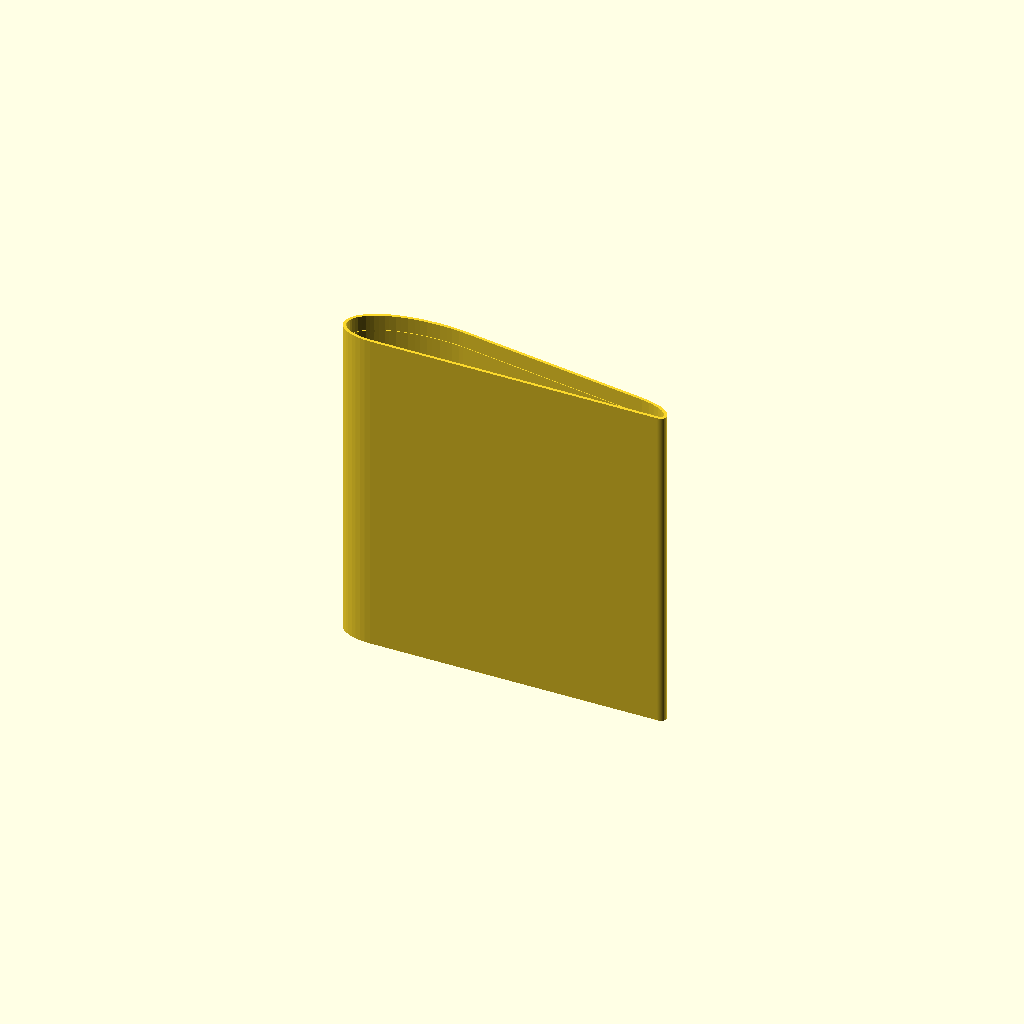
Cell 1 — every parameter at its default value.
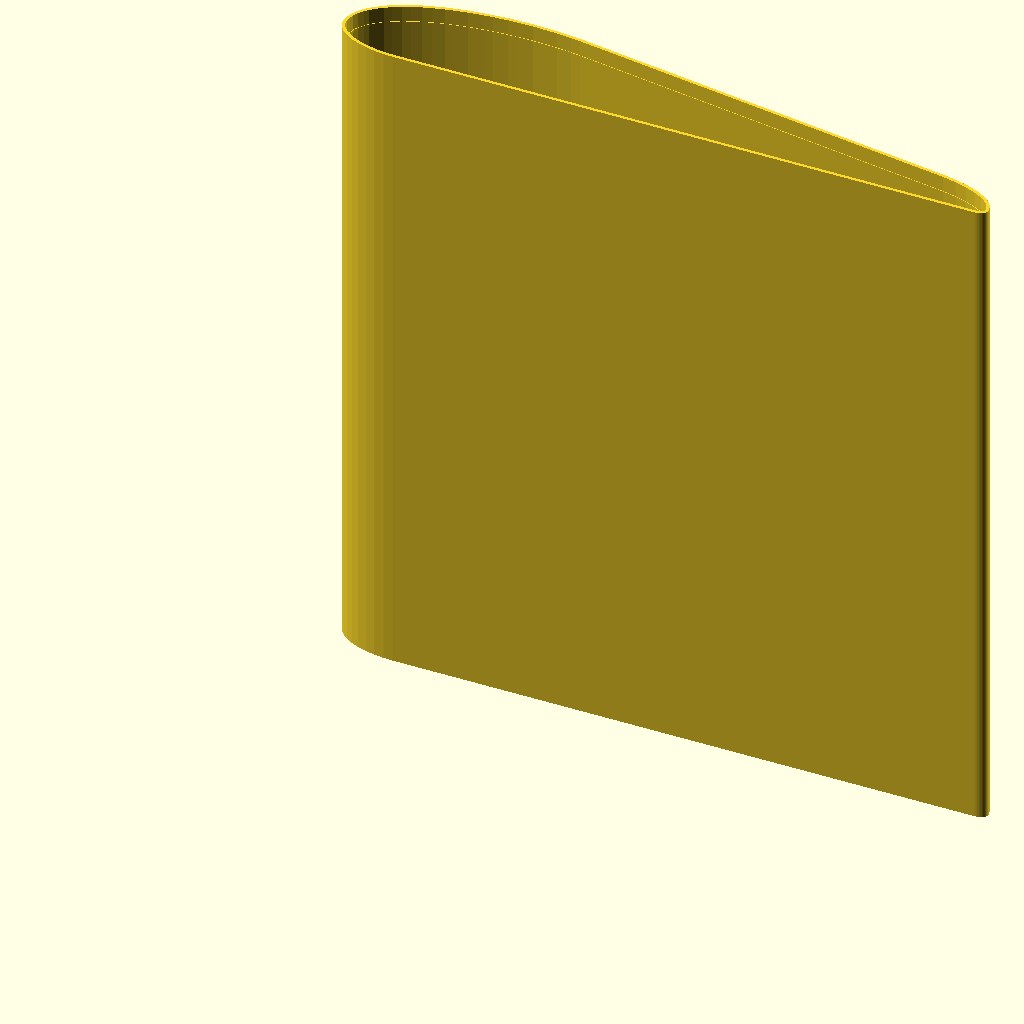
Cell 2: the same model with inch = 50.8.
One fixed orthographic camera (rotation 55°, 0°, 25°; colour scheme Cornfield) for every cell.
Source of the model, BX-1/aerolib.scad:
inch=25.4;
slip=0.007*inch;
kerf=0.0035*inch;
comfort=0.25;

build_stl=0;

fineness_stl=200;
fineness_low=40;

printer_bed=100;
printer_extruder=0.4;
printer_layer=0.31;

cargo_width=1*inch;
cargo_space=cargo_width+kerf*2;

hull_thickness=0.8;

hull_support=hull_thickness*2+kerf;

hull_width=cargo_width+kerf*4+hull_thickness*4;
hull_height=2*inch+hull_support*4+kerf*4;

conduit_large=cargo_width/2+kerf*2;

airframe_connector_length=5;
airframe_connector_seam=0.8;
airframe_lock_depth=0.1;
airframe_lock_length=0.3;
airframe_lock_float=0.1;

cabin_length=100;//4*inch;

wing_span=72*inch;
wing_root_chord=4*inch;
wing_segment=4*inch;
wing_root_height=0.75*inch;
wing_taper=.25*3/16*inch;
wing_dihedral_angle=5;

wing_connector_length=10;
wing_connector_float=0.1;
wing_connector_block=1;
wing_lock_depth=0.2;
wing_lock=0.5; //0.5;

wing_angle_of_attack=5;

tail_height=4*inch;
tail_rudder_chord=inch;
tail_taper_percent=0.5;

fineness=build_stl?fineness_stl:fineness_low;



module airframe_linkage(){
    difference(){
        hull(){
            translate([0,-0.5*(hull_height-hull_width),0])
            circle(0.5*hull_width,$fn=fineness);
            
            translate([0,0.5*(hull_height-hull_width),0])
            circle(0.5*hull_width,$fn=fineness);
        }
        square(cargo_space,center=true);
        
        translate([0,0.5*cargo_space+hull_support+conduit_large/2,0])
        circle(conduit_large/2,$fn=fineness);
        
        translate([0,-0.5*cargo_space-hull_support-conduit_large/2,0])
        circle(conduit_large/2,$fn=fineness);
    }
}

module airframe_inset(){
    difference(){
        hull(){
            translate([0,-0.5*(hull_height-hull_width),0])
            circle(0.5*hull_width-hull_support/2-kerf,$fn=fineness);
            
            translate([0,0.5*(hull_height-hull_width),0])
            circle(0.5*hull_width-hull_support/2-kerf,$fn=fineness);
        }
        square(size=[cargo_space,cargo_space+hull_support*2+kerf*2],center=true);
        
        translate([0,0.5*cargo_space+hull_support+kerf,0])
        circle(cargo_space/2,$fn=fineness);
        
        translate([0,-0.5*cargo_space-hull_support-kerf,0])
        circle(cargo_space/2,$fn=fineness);
    
    }
}

module airframe_outset(){
    difference(){
        hull(){
            translate([0,-0.5*(hull_height-hull_width),0])
            circle(0.5*hull_width,$fn=fineness);
            
            translate([0,0.5*(hull_height-hull_width),0])
            circle(0.5*hull_width,$fn=fineness);
        }
        
        //square(size=[cargo_space+hull_support+kerf*2,cargo_space+(hull_support+kerf)*2],center=true);
        
        hull(){
        translate([0,0.5*cargo_space+hull_support,0])
        circle(cargo_space/2+hull_support/2,$fn=fineness);
        
        translate([0,-0.5*cargo_space-hull_support-kerf,0])
        circle(cargo_space/2+hull_support/2,$fn=fineness);
        }
    }
}


module airframe_outset_cutout(){
    hull(){
            translate([0,-0.5*(hull_height-hull_width),0])
            circle(0.5*hull_width+kerf,$fn=fineness);
            
            translate([0,0.5*(hull_height-hull_width),0])
            circle(0.5*hull_width+kerf,$fn=fineness);
        }
}

module airframe_outset_shell(){
    hull(){
            translate([0,-0.5*(hull_height-hull_width),0])
            circle(0.5*hull_width+kerf+hull_thickness,$fn=fineness);
            
            translate([0,0.5*(hull_height-hull_width),0])
            circle(0.5*hull_width+kerf+hull_thickness,$fn=fineness);
        }
}

module airframe_lock(){
    linear_extrude(airframe_lock_length,convexity=10)
    difference(){
        hull(){
            translate([0,-0.5*(hull_height-hull_width),0])
            circle(0.5*hull_width-hull_thickness-kerf*2+airframe_lock_depth,$fn=fineness);
            
            translate([0,0.5*(hull_height-hull_width),0])
            circle(0.5*hull_width-hull_thickness-kerf*2+airframe_lock_depth,$fn=fineness);
        }
        hull(){
            translate([0,-0.5*(hull_height-hull_width),0])
            circle(0.5*hull_width-hull_thickness-kerf*2,$fn=fineness);
            
            translate([0,0.5*(hull_height-hull_width),0])
            circle(0.5*hull_width-hull_thickness-kerf*2,$fn=fineness);
        }
    }
}

module airframe_lock_cutout(){
    linear_extrude(airframe_lock_length+kerf*2,convexity=10)
    difference(){
        hull(){
            translate([0,-0.5*(hull_height-hull_width),0])
            circle(0.5*hull_width-hull_thickness-airframe_lock_depth+kerf*2,$fn=fineness);
            
            translate([0,0.5*(hull_height-hull_width),0])
            circle(0.5*hull_width-hull_thickness-airframe_lock_depth+kerf*2,$fn=fineness);
        }
    }
}

module airframe_connector(){
    translate([0,0,-airframe_connector_length-airframe_connector_seam/2])
    union(){
        linear_extrude(airframe_connector_length+0.001,convexity=10)
        airframe_inset();
            
        translate([0,0,airframe_connector_length-0.001])
        linear_extrude(airframe_connector_seam+0.002,convexity=10)
        airframe_linkage();

        translate([0,0,airframe_connector_seam+airframe_connector_length-0.001])
        linear_extrude(+airframe_connector_length+0.001,convexity=10)
        airframe_inset();
        
        
    translate([0,0,airframe_connector_length+airframe_connector_seam+(airframe_connector_length-airframe_lock_length)/2+airframe_lock_float])
airframe_lock();
        
        
    translate([0,0,(airframe_connector_length-airframe_lock_length)/2-airframe_lock_float])
airframe_lock();
        
    }
}

module airframe_cabin_section(){
    translate([0,0,-cabin_length/2])
    difference(){
        linear_extrude(cabin_length,convexity=10)
        airframe_outset();
    
        translate([0,0,(airframe_connector_length-airframe_lock_length)/2-kerf])
        airframe_lock_cutout();
        
        translate([0,0,cabin_length-(airframe_connector_length+airframe_lock_length)/2-kerf])
        airframe_lock_cutout();
    }
    
}

module airframe_deck_section(){
    union(){    
        difference(){
            union(){
                hull(){  
                    translate([0,hull_width/2,hull_thickness*5])
                    sphere(hull_width/2,$fn=fineness);
                    
                    translate([0,hull_width/4,hull_thickness*5])
                    scale([1,1,1.5])
                    sphere(hull_width/2,$fn=fineness);
                }

                hull(){
                    translate([0,hull_width/4,hull_thickness*5])
                    scale([1,1,1.5])
                    sphere(hull_width/2,$fn=fineness);
                    
                    translate([0,-hull_width/6,hull_thickness*5])
                    scale([1,1,3])
                    sphere(hull_width/2,$fn=fineness);
                }
                
                hull(){
                    translate([0,-hull_width/6,hull_thickness*5])
                    scale([1,1,3])
                    sphere(hull_width/2,$fn=fineness);
                    
                    translate([0,-hull_width/2,hull_thickness*5])
                    scale([1,1,2])
                    sphere(hull_width/2,$fn=fineness);
                }
            }
            
            
            union(){
                hull(){  
                    translate([0,hull_width/2,hull_thickness*5])
                    sphere(hull_width/2-hull_thickness,$fn=fineness);
                    
                    translate([0,hull_width/4,hull_thickness*5])
                    scale([1,1,1.5])
                    sphere(hull_width/2-hull_thickness,$fn=fineness);
                }

                hull(){
                    translate([0,hull_width/4,hull_thickness*5])
                    scale([1,1,1.5])
                    sphere(hull_width/2-hull_thickness,$fn=fineness);
                    
                    translate([0,-hull_width/6,hull_thickness*5])
                    scale([1,1,3])
                    sphere(hull_width/2-hull_thickness,$fn=fineness);
                }
                
                hull(){
                    translate([0,-hull_width/6,hull_thickness*5])
                    scale([1,1,3])
                    sphere(hull_width/2-hull_thickness,$fn=fineness);
                    
                    translate([0,-hull_width/2,hull_thickness*5])
                    scale([1,1,2])
                    sphere(hull_width/2-hull_thickness,$fn=fineness);
                }
            }
            
            translate([0,0,-hull_width*.75-0.001+hull_thickness*2.5])
            cube(size=[hull_width+0.002,hull_height+0.002,hull_width*1.5+0.001+hull_thickness*5],center=true);
            
            
        }
    
    
        linear_extrude(hull_thickness*5+0.001,convexity=10)
        airframe_outset();
        
    }
    
    
}
    
module airframe_tail_section(){
    translate([0,0,hull_thickness*5])
    difference(){
    
        hull(){
            translate([0,hull_height/2-hull_width/2,0])
            scale([1,1,2*(4*inch-hull_width/4-hull_thickness*5)/(hull_width)])
            sphere(hull_width/2,$fn=fineness);
            
            translate([0,-hull_height/2+hull_width/2,0])
            scale([1,1,1.25*(4*inch-hull_width/4)/(2*hull_width)])
            sphere(hull_width/2,$fn=fineness);
            
            
            translate([0,hull_height/2-hull_width/2,4*inch-hull_width/4-hull_thickness*5])
            sphere(hull_width/4,$fn=fineness);
        }
        
        hull(){
            
            translate([0,hull_height/2-hull_width/2,0])
            scale([1,1,2*(4*inch-hull_width/4-hull_thickness*5)/(hull_width)])
            sphere(hull_width/2-hull_thickness,$fn=fineness);
            
            translate([0,-hull_height/2+hull_width/2,0])
            scale([1,1,1.25*(4*inch-hull_width/4)/(2*hull_width)])
            sphere(hull_width/2-hull_thickness,$fn=fineness);
            
            
            translate([0,hull_height/2-hull_width/2,4*inch-hull_width/4-hull_thickness*5])
            sphere(hull_width/4-hull_thickness,$fn=fineness);
            
        }
        translate([0,0,-2*inch-0.001])
        cube(size=[hull_width+0.002,hull_height+0.002,4*inch+0.002],center=true);
    }
    difference(){
    linear_extrude(hull_thickness*5+0.001,convexity=10)
        airframe_outset();
        translate([0,0,(airframe_connector_length-airframe_lock_length)/2-kerf])
        airframe_lock_cutout();
    }
    
}


module wing_shape_outset(){
    minkowski(){
        hull(){
            translate([wing_root_height/4+wing_root_height/2+1.5*wing_root_height/3,0,0])
            scale([2,1])
            circle(wing_root_height/4,$fn=fineness);
          
            translate([wing_root_chord-.75*wing_root_height-wing_taper*2.5-hull_thickness*2,-wing_root_height/4+wing_taper/2,0])
            scale([2,1])
            circle(wing_taper/2,$fn=fineness);
        }     
        difference(){
            //translate([-wing_root_height*0.75,0,0])
            scale([3,1,1])
            circle(wing_root_height/4,$fn=fineness);
            translate([-wing_root_height/4*3,-wing_root_height/4,0])
            square([wing_root_height/4*6,wing_root_height/4]);
        }
        circle(hull_thickness+kerf,$fn=fineness);
    }
}

module wing_shape_inset(){
    minkowski(){
        hull(){
            translate([wing_root_height/4+wing_root_height/2+1.5*wing_root_height/3,0,0])
            scale([2,1])
            circle(wing_root_height/4,$fn=fineness);
          
            translate([wing_root_chord-.75*wing_root_height-wing_taper*2.5-hull_thickness*2,-wing_root_height/4+wing_taper/2,0])
            scale([2,1])
            circle(wing_taper/2,$fn=fineness);
        } 
        
        difference(){
            //translate([-wing_root_height*0.75,0,0])
            scale([3,1,1])
            circle(wing_root_height/4,$fn=fineness);
            translate([-wing_root_height/4*3,-wing_root_height/4,0])
            square([wing_root_height/4*6,wing_root_height/4]);
        }
        
        //circle(hull_thickness+kerf,$fn=fineness);
    }
}

module wing_shape_innerkerf(){
    offset(r=-kerf)
    wing_shape_inset();
}

module wing_shape_connector(){
    offset(r=-kerf-hull_thickness)
    wing_shape_inset();
}

module wing_shape_lockpad(){
    offset(r=-kerf-hull_thickness-wing_lock_depth)
    wing_shape_inset();
}

module wing_shape_block(){
    offset(r=-wing_connector_block)
    wing_shape_inset();
}

module wing_shape_lock(){
    offset(r=-wing_lock_depth)
    wing_shape_inset();
}

module wing_shape_lock_cutout(){
    offset(r=-wing_lock_depth-kerf)
    wing_shape_inset();
}




module wing_connector_insert(){
    difference(){
        union(){
            
            // Insert 
            
            translate([0,0,-0.001])
            linear_extrude(wing_connector_length+0.001,convexity=10)
            difference(){
                wing_shape_innerkerf();
                wing_shape_connector();
            }
            //wing_shape_lock_cutout();
            
            // Lock padding
            
            translate([0,0,wing_connector_length/2-wing_lock/2-hull_thickness+wing_connector_float])
            linear_extrude(wing_lock+hull_thickness*2,convexity=10)
            difference(){
                offset(r=-hull_thickness/2)
                wing_shape_innerkerf();
                wing_shape_lockpad();
            }
        }
        
        // Lock Cutout
        
        translate([0,0,wing_connector_length/2-wing_lock/2-kerf+wing_connector_float])
        linear_extrude(wing_lock+kerf*2,convexity=10)
        difference(){
            wing_shape_outset();
            wing_shape_lock_cutout();
        }
    }
}

module wing_connector(){
    translate([0,0,wing_connector_float]){
        translate([0,0,hull_thickness])
        wing_connector_insert();

        linear_extrude(hull_thickness,convexity=10)
        difference(){
            wing_shape_outset();
            wing_shape_connector();
        }

        mirror([0,0,1])
        wing_connector_insert();
    }
}


module wing_segment(){
    linear_extrude(wing_segment,convexity=10)
    difference(){
        wing_shape_outset();
        wing_shape_inset();
    }
    
    translate([0,0,wing_connector_length/2-wing_lock/2])
    linear_extrude(wing_lock,convexity=10)
    difference(){
        offset(r=-hull_thickness/2)
        wing_shape_outset();
        wing_shape_lock();
    }

    translate([0,0,wing_segment-wing_connector_length/2-wing_lock/2])
    linear_extrude(wing_lock,convexity=10)
    difference(){
        offset(r=-hull_thickness/2)
        wing_shape_outset();
        wing_shape_lock();
    }

}


module airframe_wing_mount(){  
    difference(){
        
        difference(){
            translate([0,0,hull_width])
            translate([0,hull_width/2+wing_connector_length,0])
            rotate([90,wing_angle_of_attack,0])
            translate([hull_thickness+kerf,0,-hull_thickness-kerf-hull_thickness-wing_connector_float])
            linear_extrude(hull_width+hull_thickness*2+kerf*2+hull_thickness*2+wing_connector_float*2+wing_connector_length*2,convexity=10)
            difference(){
                wing_shape_outset();
                //wing_shape_inset();
            }
            translate([-10,0,0])
            rotate([90,0,90])
            linear_extrude(110,convexity=10)
            airframe_outset_cutout();
        }
        
        difference(){
            translate([0,0,hull_width])
            translate([0,hull_width/2+wing_connector_length,0])
            rotate([90,wing_angle_of_attack,0])
            {
                // Block
                translate([hull_thickness+kerf,0,-hull_thickness-kerf-hull_thickness-wing_connector_float-0.001])
                linear_extrude(hull_width+hull_thickness*2+kerf*2+hull_thickness*2+wing_connector_float*2+wing_connector_length*2+0.002,convexity=10)
                wing_shape_block();
                
                // Void Center
                translate([hull_thickness+kerf,0,-hull_thickness-kerf-hull_thickness-wing_connector_float+wing_connector_length+wing_connector_float+hull_thickness])
                linear_extrude(hull_width+hull_thickness*2+kerf*2,convexity=10)
                wing_shape_inset();
                
                // Void Right
                translate([hull_thickness+kerf,0,-hull_thickness-kerf-hull_thickness-wing_connector_float-0.001])
                linear_extrude(wing_connector_length+wing_connector_float-0.001,convexity=10)
                wing_shape_lock();
                
                // Void Left
                translate([hull_thickness+kerf,0,-hull_thickness-kerf-hull_thickness-wing_connector_float+wing_connector_length+wing_connector_float+hull_width+hull_thickness*2+kerf*2+hull_thickness*2+0.001])
                linear_extrude(wing_connector_length+wing_connector_float-0.001,convexity=10)
                wing_shape_lock();
                
                // Right connector
                translate([hull_thickness+kerf,0,-hull_thickness-kerf-hull_thickness-wing_connector_float-0.001])
                linear_extrude(wing_connector_length/2-wing_lock/2+0.001,convexity=10)
                wing_shape_inset();
            
                // Right lock void
                translate([hull_thickness+kerf,0,-hull_thickness-kerf-hull_thickness-wing_connector_float+wing_connector_length/2+wing_lock/2-0.001])
                linear_extrude(wing_connector_length/2-wing_lock/2+wing_connector_float+0.001,convexity=10)
                wing_shape_inset();
                
                
                // Left connector
                translate([hull_thickness+kerf,0,-hull_thickness-kerf-hull_thickness-wing_connector_float+hull_width+wing_connector_length*2+hull_thickness*2+kerf*2+hull_thickness*2+wing_connector_float*2-wing_connector_length/2+wing_lock/2+0.001])
                linear_extrude(wing_connector_length/2-wing_lock/2+0.001,convexity=10)
                wing_shape_inset();
            
                // Left lock void
                translate([hull_thickness+kerf,0,-hull_thickness-kerf-hull_thickness-wing_connector_float+hull_width+wing_connector_length*2+hull_thickness*2+kerf*2+hull_thickness*2+wing_connector_float-wing_connector_length])
                linear_extrude(wing_connector_length/2-wing_lock/2+0.001,convexity=10)
                wing_shape_inset();
            
             
            }
            
            rotate([90,0,90])
            linear_extrude(100,convexity=10)
            airframe_outset_shell();
        }
        //cube(80,center=true);
    }
}



module tail_shape(){
    difference(){
        hull(){
            translate([wing_root_height/4,0,0])
            circle(wing_root_height/4,$fn=fineness);
            
            translate([wing_root_chord-wing_root_height/8-tail_rudder_chord,0,0])
            circle(wing_root_height/8,$fn=fineness);
        }
        
        translate([wing_root_chord-wing_root_height/8-tail_rudder_chord,0,0])
        scale([1,1.25])
        circle(wing_root_height/8+0.001,$fn=fineness);
    }
}

module rudder_shape(){
    hull(){
        //translate([wing_root_height/8,0,0])
        circle(wing_root_height/8-kerf*2,$fn=fineness);
        
        translate([wing_root_height/8+tail_rudder_chord-kerf*2-wing_taper/2,0,0])
        circle(wing_taper/2,$fn=fineness);
    }
}


module tail(){
    union(){
       linear_extrude(1,convexity=10) 
        //linear_extrude(tail_height-wing_root_height/4+0.001,convexity=10,scale=[tail_taper_percent,tail_taper_percent])
        translate([-wing_root_chord+wing_root_height/8+tail_rudder_chord,0,0])
        difference(){
            tail_shape();
            offset(r=-hull_thickness)
            tail_shape();
        }
        /*
        translate([0,0,tail_height-wing_root_height/4])
        difference(){
            hull(){
                translate([(-wing_root_chord+tail_rudder_chord+wing_root_height/4+wing_root_height/8)*tail_taper_percent,0, ])
                scale(tail_taper_percent)
                sphere(wing_root_height/4,$fn=fineness);
                
                scale(tail_taper_percent)
                sphere(wing_root_height/8,$fn=fineness);
            }
            
            hull(){
                translate([(-wing_root_chord+tail_rudder_chord+wing_root_height/4+wing_root_height/8)*tail_taper_percent,0, ])
                scale(tail_taper_percent)
                sphere(wing_root_height/4-hull_thickness,$fn=fineness);
                
                scale(tail_taper_percent)
                sphere(wing_root_height/8-hull_thickness,$fn=fineness);
            }
            translate([(-wing_root_chord+tail_rudder_chord+wing_root_height/8)*tail_taper_percent,-wing_root_height/4,-wing_root_height/4])
            cube([(wing_root_chord-tail_rudder_chord)*tail_taper_percent,wing_root_height/2,wing_root_height/4]);
            
            
        }
        */
    }
}

module rudder(){
    linear_extrude(tail_height-wing_root_height/8-wing_root_height/4,convexity=10,scale=[tail_taper_percent,tail_taper_percent])
    difference(){
        rudder_shape();
        offset(r=-hull_thickness)
        rudder_shape();
    }
}


module airframe_assembled(){
    rotate([0,270,0])
    rotate([0,0,270])
    airframe_tail_section();
    
    translate([airframe_connector_seam/2+airframe_lock_float,0,0])
    rotate([0,270,0])
    rotate([0,0,270])
    airframe_connector();
        
        translate([airframe_connector_seam+airframe_lock_float*2,0,0])
    rotate([0,90,0])
    rotate([0,0,270])
        translate([0,0,cabin_length/2])
        airframe_cabin_section();
    
    
    translate([(airframe_connector_seam/2+airframe_lock_float)+(airframe_connector_seam+airframe_lock_float*2)+cabin_length,0,0])
    rotate([0,270,0])
    rotate([0,0,270])
    airframe_connector();
    
    
        translate([(airframe_connector_seam+airframe_lock_float*2)*2+cabin_length,0,0])
    rotate([0,90,0])
    rotate([0,0,270])
        translate([0,0,cabin_length/2])
        airframe_cabin_section();
    
    
    translate([(airframe_connector_seam/2+airframe_lock_float)+(airframe_connector_seam+airframe_lock_float*2)*2+cabin_length*2,0,0])
    rotate([0,270,0])
    rotate([0,0,270])
    airframe_connector();
    
    
        translate([(airframe_connector_seam+airframe_lock_float*2)*3+cabin_length*2,0,0])
    rotate([0,90,0])
    rotate([0,0,90])
    airframe_deck_section();
        //translate([0,0,cabin_length/2])
        //airframe_cabin_section();
        
        translate([cabin_length*1.5,0,0])
        rotate([0,0,180])
        airframe_wing_mount();
    
}


module airframe_test(){
difference(){
    union(){
        
    //airframe_assembled();
//rotate([90,0,0])
//airframe_deck_section();
//airframe_tail_section();
//airframe_cabin_section();
        /*
        translate([0,0,-airframe_connector_seam/2-airframe_lock_float])
        airframe_connector();
        
        translate([0,0,cabin_length+airframe_connector_seam/2+airframe_lock_float])
        airframe_connector();
*/
//translate([0,0,10])
//airframe_wing_mount();
//wing_connector();
wing_segment();
        
//rotate([0,0,-wing_angle_of_attack])
//wing_segment();

//cube([4*inch,1,1]);

//tail();
//rudder();
    }
    //translate([-100,0,-100])
    //cube(100);
}
}

//color([0.8,0.4,0.4,0.6])
airframe_test();
//cube(1*inch*0.9,center=true);
Parameter table extracted from the source (name, type, default, range or options):
inch: number, default 25.4
comfort: number, default 0.25
build_stl: number, default 0
fineness_stl: number, default 200
fineness_low: number, default 40
printer_bed: number, default 100
printer_extruder: number, default 0.4
printer_layer: number, default 0.31
hull_thickness: number, default 0.8
airframe_connector_length: number, default 5
airframe_connector_seam: number, default 0.8
airframe_lock_depth: number, default 0.1
airframe_lock_length: number, default 0.3
airframe_lock_float: number, default 0.1
cabin_length: number, default 100
wing_dihedral_angle: number, default 5
wing_connector_length: number, default 10
wing_connector_float: number, default 0.1
wing_connector_block: number, default 1
wing_lock_depth: number, default 0.2
wing_lock: number, default 0.5
wing_angle_of_attack: number, default 5
tail_taper_percent: number, default 0.5
